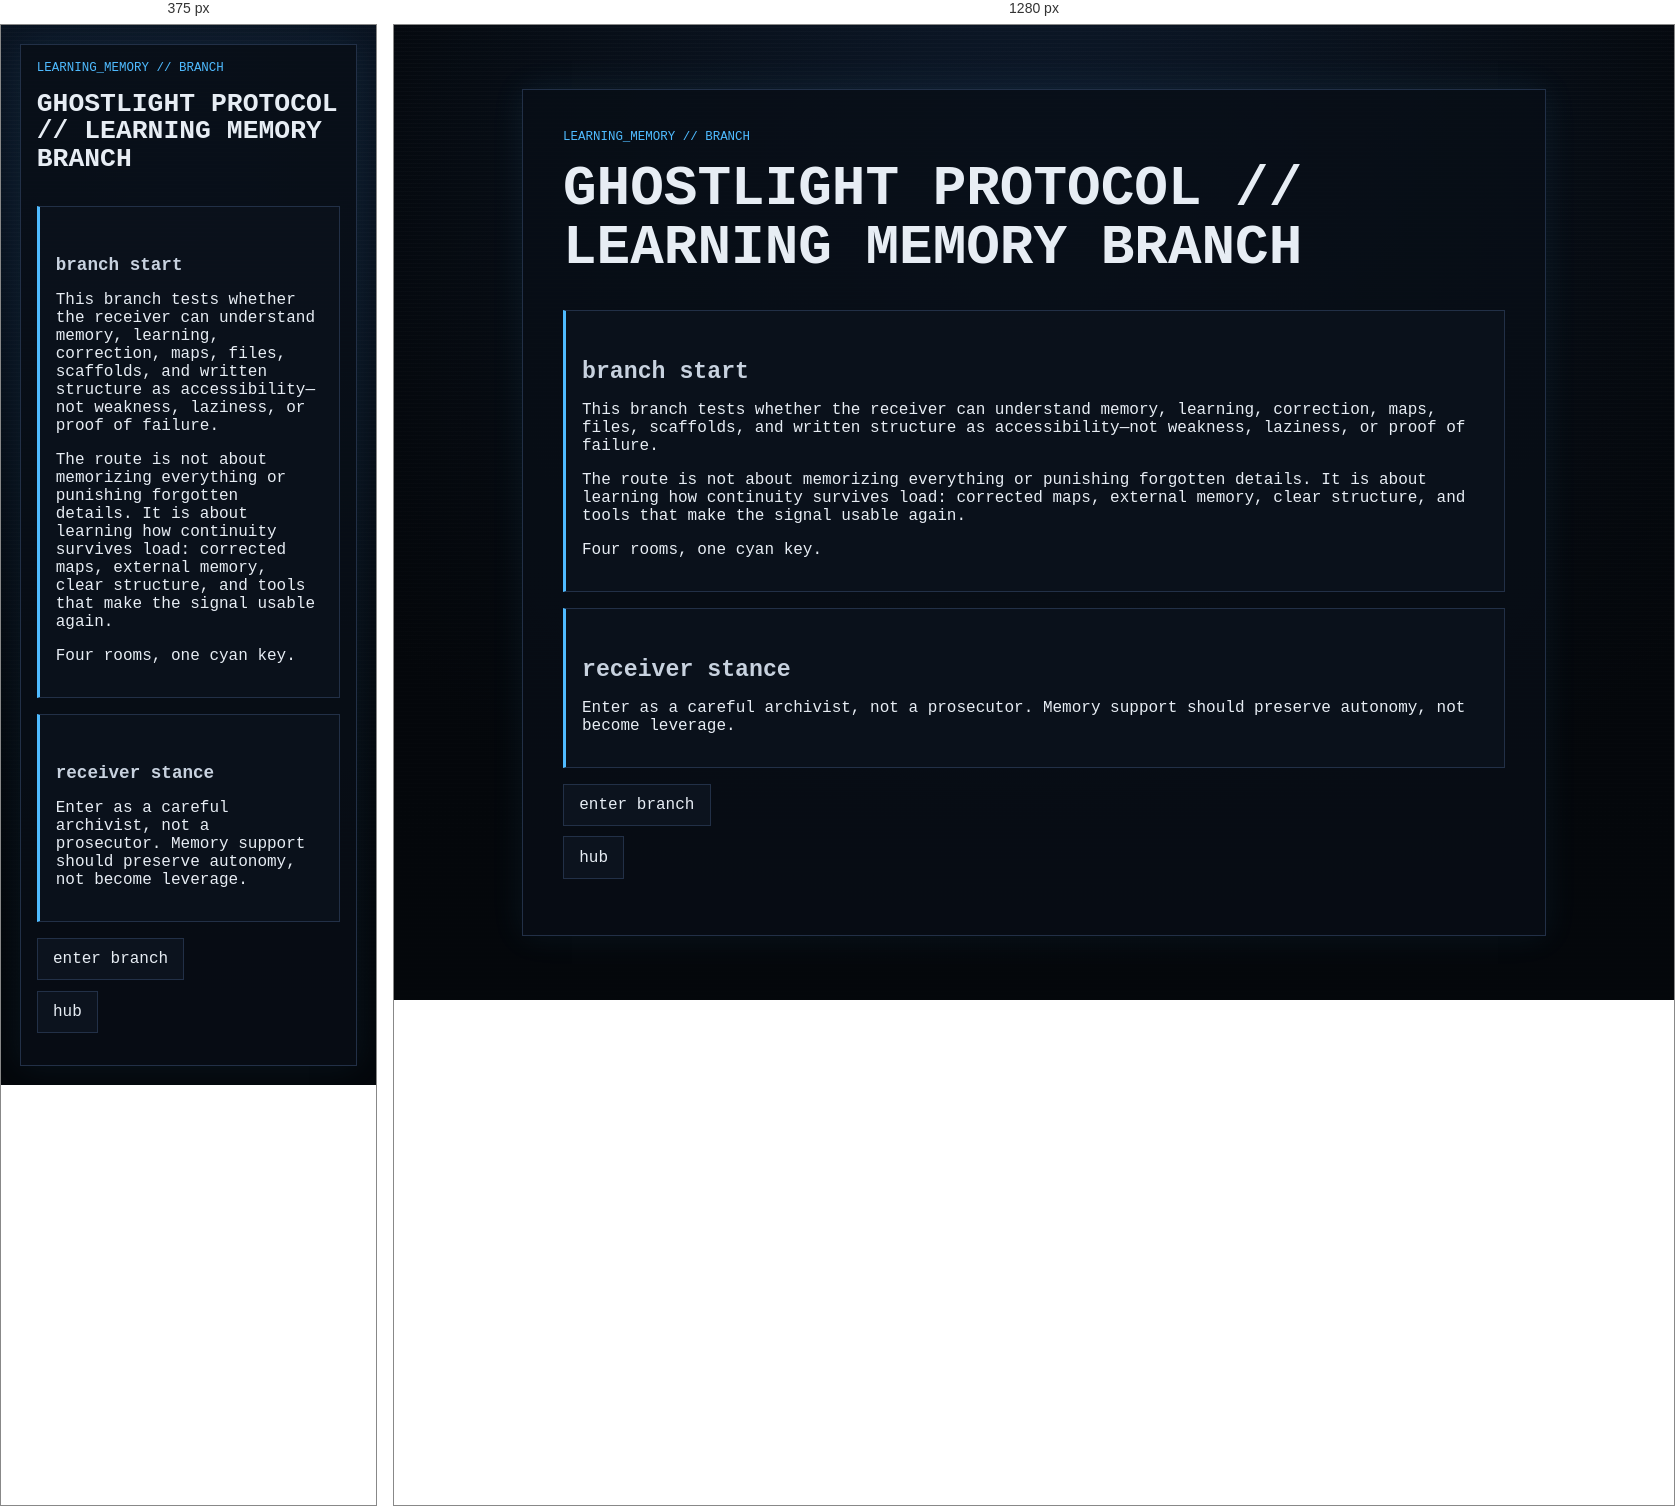
Rendered at 375 px and 1280 px, left to right.

<!-- file: start.html -->
<!doctype html>

<html lang="en">
<head>
  <meta charset="utf-8">
  <meta name="viewport" content="width=device-width, initial-scale=1">
  <title>GHOSTLIGHT PROTOCOL // LEARNING MEMORY</title>
  <link rel="stylesheet" href="../../../style.css">
</head>
<body class="no-auto-branch-form">
  <main class="ghost-page">
    <article class="ghost-card">

  <p class="breadcrumb">learning_memory // branch</p>
  <h1>GHOSTLIGHT PROTOCOL // LEARNING MEMORY BRANCH</h1>

  <section class="gate">
    <h2>branch start</h2>
    <p>This branch tests whether the receiver can understand memory, learning, correction, maps, files, scaffolds, and written structure as accessibility—not weakness, laziness, or proof of failure.</p>
    <p>The route is not about memorizing everything or punishing forgotten details. It is about learning how continuity survives load: corrected maps, external memory, clear structure, and tools that make the signal usable again.</p>
    <p>Four rooms, one cyan key.</p>
  </section>

  <section class="gate">
    <h2>receiver stance</h2>
    <p>Enter as a careful archivist, not a prosecutor. Memory support should preserve autonomy, not become leverage.</p>
  </section>

  <ul class="nav-links">
    <li><a href="node_01.html">enter branch</a></li>
    <li><a href="../../hub.html">hub</a></li>
  </ul>

</article>

  </main>
  <script src="../../../script.js?v=branch-inputs-3"></script>
</body>
</html>

/* @media block from style.css */
@media (max-width: 34rem) {
  .status-grid {
    grid-template-columns: 1fr;
  }
}